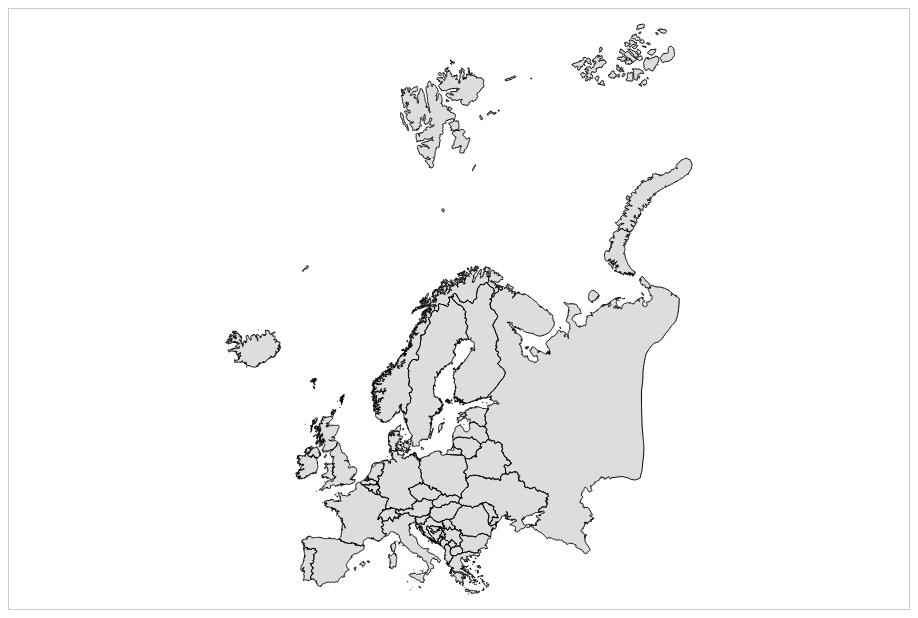
D3 v5 page, settled after 360 driven frames (6 s of simulated time); the page loaded 1 data file(s).


      var width = 900,
          height = 600;

      var projection = d3.geoMercator();

      var path = d3.geoPath()
                  .projection(projection);

      var svg = d3.select("body").append("svg")
        .attr("width", width)
        .attr("height", height);

      d3.json("europe.json").then(function(eu) {
        var countries = topojson.feature(eu, eu.objects.continent_Europe_subunits)
        projection.scale(1).translate([0, 0]);

        var b = path.bounds(countries),
            s = .95 / Math.max((b[1][0] - b[0][0]) / width, (b[1][1] - b[0][1]) / height),
            t = [(width - s * (b[1][0] + b[0][0])) / 2, (height - s * (b[1][1] + b[0][1])) / 2];

        projection
          .scale(s)
          .translate(t);

        svg.append("path")
          .datum(countries)
          .attr("class", "outline")
          .attr("d", path);
      });
    

### data: europe.json
{
 "type": "Topology",
 "objects": {
  "continent_Europe_subunits": {
   "type": "GeometryCollection",
   "geometries": [
    "{... 2 keys}",
    "{... 2 keys}",
    "{... 2 keys}",
    "{... 2 keys}",
    "{... 2 keys}",
    "{... 2 keys}",
    "{... 2 keys}",
    "{... 2 keys}",
    "... 62 more items"
   ]
  }
 },
 "arcs": [
  [
   [
    4766,
    1643
   ],
   [
    3,
    -3
   ],
   [
    5,
    -5
   ],
   [
    2,
    -3
   ],
   [
    3,
    -11
   ],
   [
    0,
    -1
   ],
   [
    2,
    -2
   ],
   [
    0,
    -2
   ],
   "... 35 more items"
  ],
  [
   [
    4820,
    1500
   ],
   [
    -3,
    -2
   ],
   [
    0,
    -4
   ],
   [
    0,
    -1
   ],
   [
    1,
    -5
   ],
   [
    0,
    -3
   ],
   [
    0,
    -2
   ],
   [
    0,
    -2
   ],
   "... 63 more items"
  ],
  [
   [
    4863,
    1283
   ],
   [
    0,
    -10
   ],
   [
    -1,
    -5
   ],
   [
    -2,
    -3
   ],
   [
    1,
    -2
   ],
   [
    1,
    -1
   ],
   [
    0,
    -2
   ],
   [
    0,
    -1
   ],
   "... 121 more items"
  ],
  [
   [
    4759,
    1037
   ],
   [
    0,
    -2
   ],
   [
    -1,
    0
   ],
   [
    0,
    4
   ],
   [
    0,
    3
   ],
   [
    2,
    7
   ],
   [
    -2,
    1
   ],
   [
    -1,
    0
   ],
   "... 208 more items"
  ],
  [
   [
    4692,
    1496
   ],
   [
    -1,
    2
   ],
   [
    1,
    6
   ],
   [
    -1,
    2
   ],
   [
    -1,
    1
   ],
   [
    -1,
    1
   ],
   [
    1,
    1
   ],
   [
    -1,
    1
   ],
   "... 71 more items"
  ],
  [
   [
    4858,
    5334
   ],
   [
    -1,
    -1
   ],
   [
    -3,
    1
   ],
   [
    -1,
    1
   ],
   [
    -1,
    1
   ],
   [
    0,
    2
   ],
   [
    0,
    2
   ],
   [
    2,
    0
   ],
   "... 4 more items"
  ],
  [
   [
    4866,
    5341
   ],
   [
    -2,
    0
   ],
   [
    -1,
    0
   ],
   [
    2,
    -2
   ],
   [
    0,
    -2
   ],
   [
    -1,
    -1
   ],
   [
    -5,
    3
   ],
   [
    -1,
    2
   ],
   "... 7 more items"
  ],
  [
   [
    4807,
    5352
   ],
   [
    -5,
    -3
   ],
   [
    -3,
    0
   ],
   [
    -3,
    0
   ],
   [
    -2,
    -1
   ],
   [
    0,
    -3
   ],
   [
    -2,
    -2
   ],
   [
    -2,
    1
   ],
   "... 7 more items"
  ],
  "... 724 more items"
 ],
 "transform": {
  "scale": [
   0.009358,
   0.004705
  ],
  "translate": [
   -24.54,
   34.82
  ]
 }
}